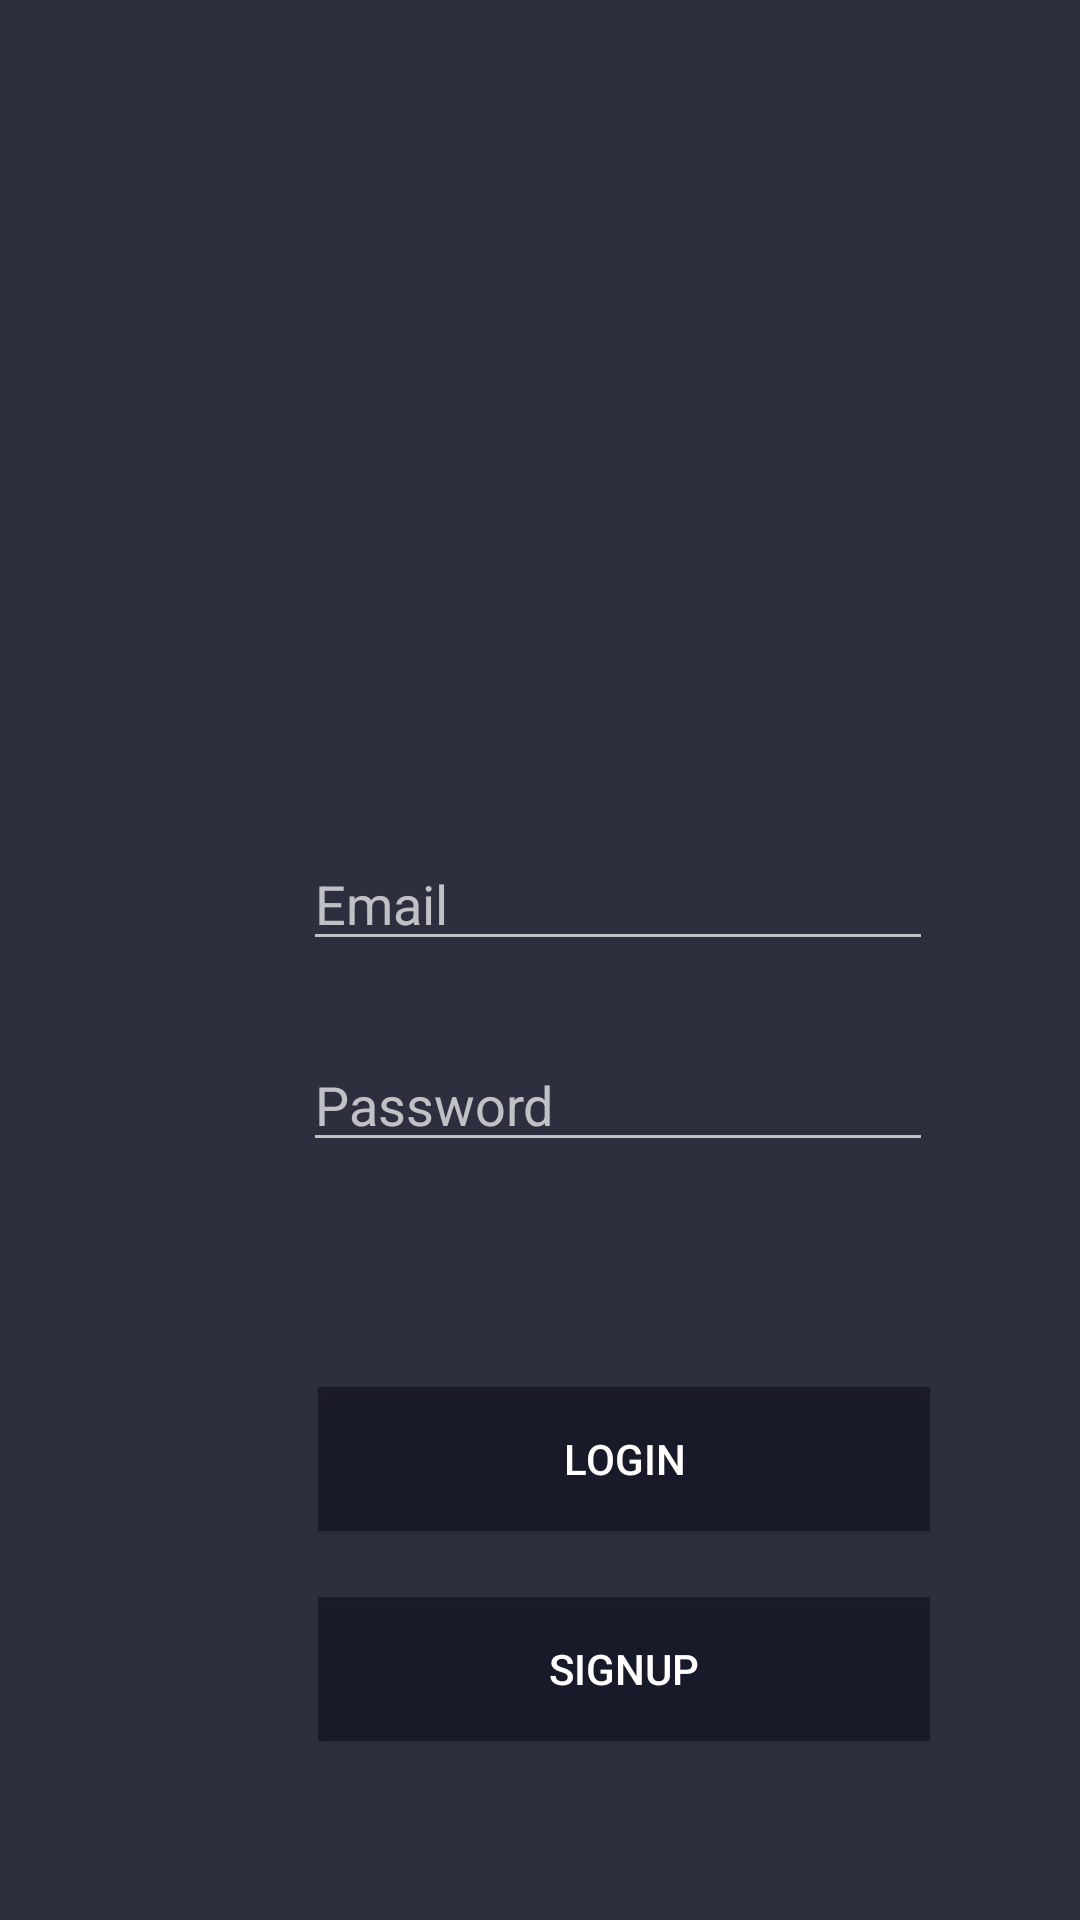

Write the Android layout XML for this screen, with the resource values it uses.
<!-- AndroidManifest.xml: application theme AppTheme -->
<!-- res/layout/activity_login.xml -->
<?xml version="1.0" encoding="utf-8"?>
<RelativeLayout xmlns:android="http://schemas.android.com/apk/res/android"
    xmlns:tools="http://schemas.android.com/tools" android:layout_width="match_parent"
    android:layout_height="match_parent" android:paddingLeft="@dimen/activity_horizontal_margin"
    android:paddingRight="@dimen/activity_horizontal_margin"
    android:paddingTop="@dimen/activity_vertical_margin"
    android:paddingBottom="@dimen/activity_vertical_margin"
    android:background="#111127f5"
    tools:context="com.sas.cashier.MainActivity">




    <TextView
        android:layout_width="wrap_content"
        android:layout_height="wrap_content"
        android:textAppearance="?android:attr/textAppearanceLarge"
        android:id="@+id/barcode_value"
        android:layout_below="@+id/total_cost"
        android:visibility="gone"
        android:layout_alignParentLeft="true"
        android:layout_alignParentStart="true"
        android:layout_marginTop="110dp"
        android:layout_alignRight="@+id/total_cost"
        android:layout_alignEnd="@+id/total_cost" />

    <Button
        android:id="@+id/signup_btn"
        android:layout_width="204dp"
        android:layout_height="wrap_content"
        android:layout_below="@+id/login_btn"
        android:layout_marginLeft="90dp"
        android:layout_marginTop="22dp"
        android:background="#7A08081B"
        android:shadowColor="@android:color/darker_gray"
        android:text="Signup"
        android:textColor="#fff" />

    <Button
        android:id="@+id/login_btn"
        android:layout_width="204dp"
        android:layout_height="wrap_content"
        android:layout_below="@+id/et_password"
        android:layout_marginLeft="90dp"
        android:layout_marginTop="75dp"
        android:background="#7A08081B"
        android:shadowColor="@android:color/darker_gray"
        android:text="Login"
        android:textColor="#fff" />

    <EditText
        android:id="@+id/et_email"
        android:layout_width="wrap_content"
        android:layout_height="wrap_content"
        android:layout_alignParentTop="true"
        android:layout_marginLeft="85dp"
        android:layout_marginTop="263dp"
        android:ems="10"
        android:hint="Email"
        android:inputType="textEmailAddress" />

    <EditText
        android:id="@+id/et_password"
        android:layout_width="wrap_content"
        android:layout_height="wrap_content"
        android:layout_alignParentTop="true"
        android:layout_marginLeft="85dp"
        android:layout_marginTop="330dp"
        android:ems="10"
        android:hint="Password"
        android:inputType="textPassword" />


    
    
    
    
    
    
    
    
    
    

    
    
    
    
    
    
    
    
    

</RelativeLayout>
<!-- resources referenced by this layout -->
<resources>
  <dimen name="activity_horizontal_margin">16dp</dimen>
  <dimen name="activity_vertical_margin">16dp</dimen>
  <string name="auto_focus">Auto Focus</string>
  <string name="use_flash">Use Flash</string>
  <style name="AppTheme" parent="Theme.MaterialComponents.NoActionBar.Bridge">
          
          <item name="colorPrimary">@color/colorPrimary</item>
          <item name="colorPrimaryDark">@color/actionBarBackground</item>
          <item name="colorSecondary">@color/actionBarBackground</item>
          <item name="colorAccent">@color/colorAccent</item>
  
      </style>
  <color name="colorPrimary">#ffae57</color>
  <color name="actionBarBackground">#08081B</color>
  <color name="colorAccent">#ffae42</color>
</resources>
